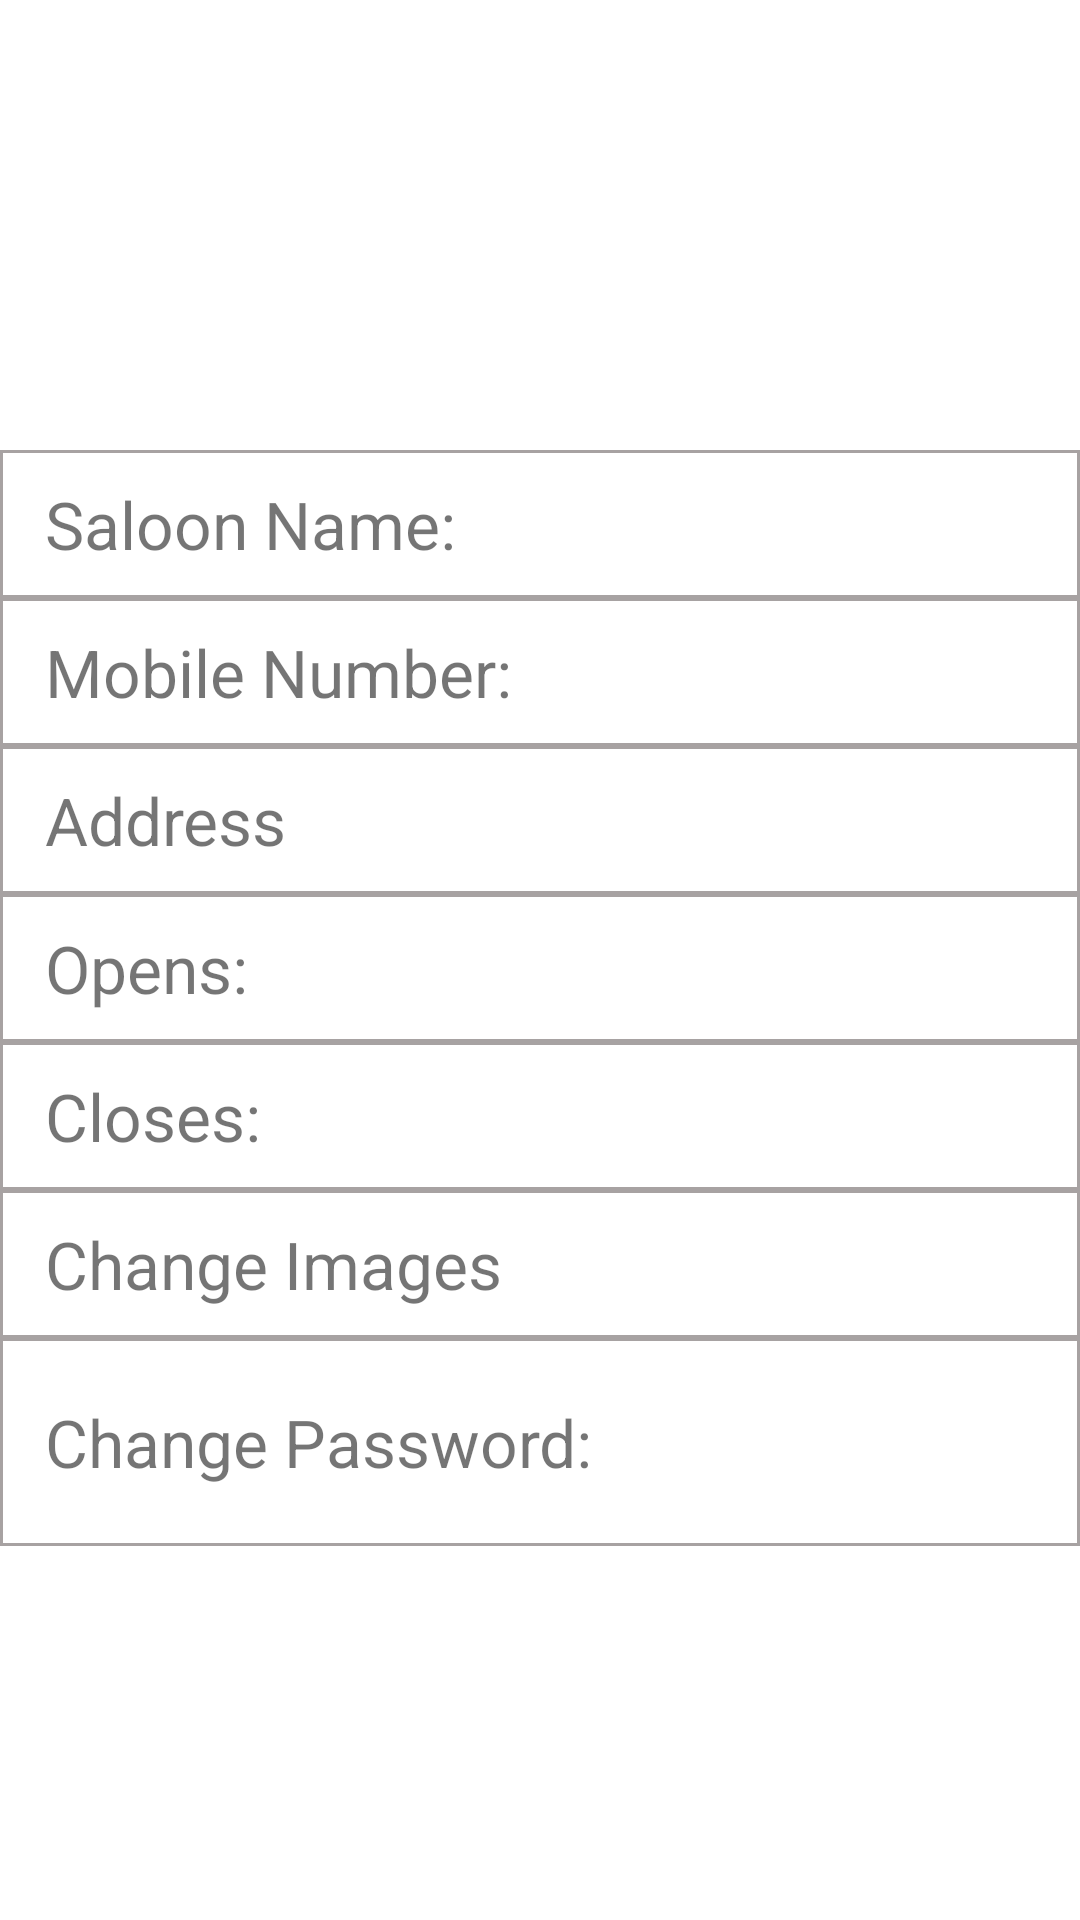

Android layout source for this screen:
<!-- AndroidManifest.xml: application theme Theme.Saloon -->
<!-- res/layout/fragment_update.xml -->
<?xml version="1.0" encoding="utf-8"?>
<LinearLayout xmlns:android="http://schemas.android.com/apk/res/android"
    xmlns:tools="http://schemas.android.com/tools"
    android:layout_width="match_parent"
    android:layout_height="match_parent"
    android:orientation="vertical"
    tools:context=".AccountActivity">
    <ImageView
        android:id="@+id/ivStoreFront"
        android:layout_width="match_parent"
        android:layout_height="150dp"
        android:paddingBottom="10dp"
        android:paddingTop="10dp"
        android:contentDescription="@string/store_front"
        android:src="@drawable/ic_baseline_person_24"/>

    <LinearLayout
        android:background="@drawable/border"
        android:id="@+id/llName"
        android:layout_width="match_parent"
        android:layout_height="wrap_content"
        android:orientation="horizontal"
        android:paddingBottom="10dp"
        android:paddingTop="10dp">
        <TextView
            android:layout_width="0dp"
            android:layout_height="wrap_content"
            android:layout_weight="1"
            android:layout_marginStart="15dp"
            android:textSize="22sp"
            android:text="@string/saloon_name_colon"/>
        <TextView
            android:id="@+id/tvName"
            android:layout_width="wrap_content"
            android:layout_marginEnd="15dp"
            android:layout_height="wrap_content"
            android:textSize="15sp"/>
    </LinearLayout>
    
    
    
    
    
    
    
    
    
    
    
    
    
    
    
    
    
    
    
    <LinearLayout
        android:id="@+id/llNumber"
        android:layout_width="match_parent"
        android:background="@drawable/border"
        android:layout_height="wrap_content"
        android:orientation="horizontal"
        android:paddingBottom="10dp"
        android:paddingTop="10dp">
        <TextView
            android:layout_width="0dp"
            android:layout_height="wrap_content"
            android:layout_weight="1"
            android:textSize="22sp"
            android:layout_marginStart="15dp"
            android:text="@string/mobile_number_colon"/>
        <TextView
            android:id="@+id/tvNumber"
            android:layout_marginEnd="15dp"
            android:layout_width="wrap_content"
            android:layout_height="wrap_content"
            android:textSize="15sp"/>
    </LinearLayout>
    <LinearLayout
        android:id="@+id/llAddress"
        android:layout_width="match_parent"
        android:layout_height="wrap_content"
        android:background="@drawable/border"
        android:orientation="horizontal"
        android:paddingBottom="10dp"
        android:paddingTop="10dp">
        <TextView
            android:layout_width="0dp"
            android:layout_height="wrap_content"
            android:layout_weight="1"
            android:textSize="22sp"
            android:layout_marginStart="15dp"
            android:text="@string/address_colon"/>
        <TextView
            android:id="@+id/tvAddress"
            android:layout_width="wrap_content"
            android:layout_marginEnd="15dp"
            android:layout_height="wrap_content"
            android:textSize="15sp"/>
    </LinearLayout>
    <LinearLayout
        android:id="@+id/llOpens"
        android:layout_width="match_parent"
        android:layout_height="wrap_content"
        android:background="@drawable/border"
        android:orientation="horizontal"
        android:paddingBottom="10dp"
        android:paddingTop="10dp">
        <TextView
            android:layout_width="0dp"
            android:layout_height="wrap_content"
            android:layout_marginStart="15dp"
            android:layout_weight="1"
            android:textSize="22sp"
            android:text="@string/opens"/>
        <TextView
            android:id="@+id/tvOpens"
            android:layout_width="wrap_content"
            android:layout_marginEnd="15dp"
            android:layout_height="wrap_content"
            android:textSize="15sp"/>
    </LinearLayout>
    <LinearLayout
        android:id="@+id/llCloses"
        android:layout_width="match_parent"
        android:layout_height="wrap_content"
        android:orientation="horizontal"
        android:background="@drawable/border"
        android:paddingBottom="10dp"
        android:paddingTop="10dp">
        <TextView
            android:layout_width="0dp"
            android:layout_height="wrap_content"
            android:layout_weight="1"
            android:layout_marginStart="15dp"
            android:textSize="22sp"
            android:text="@string/closes"/>
        <TextView
            android:id="@+id/tvCloses"
            android:layout_width="wrap_content"
            android:layout_height="wrap_content"
            android:layout_marginEnd="15dp"
            android:textSize="15sp"/>
    </LinearLayout>
    <TextView
        android:id="@+id/tvChangeImage"
        android:layout_width="match_parent"
        android:layout_height="wrap_content"
        android:textSize="22sp"
        android:paddingStart="15dp"
        android:paddingEnd="15dp"
        android:background="@drawable/border"
        android:paddingBottom="10dp"
        android:paddingTop="10dp"
        android:text="@string/change_images"/>
    <LinearLayout
        android:id="@+id/llPassword"
        android:layout_width="match_parent"
        android:layout_height="wrap_content"
        android:background="@drawable/border"
        android:orientation="horizontal"
        android:paddingBottom="10dp"
        android:paddingTop="10dp">
        <TextView
            android:layout_width="0dp"
            android:layout_height="wrap_content"
            android:layout_weight="1"
            android:paddingBottom="10dp"
            android:layout_marginStart="15dp"
            android:paddingTop="10dp"
            android:textSize="22sp"
            android:text="@string/change_password"/>
        <EditText
            android:id="@+id/tvChangePassword"
            android:layout_width="wrap_content"
            android:inputType="textPassword"
            android:layout_marginEnd="15dp"
            android:background="@color/white"
            android:focusable="false"
            android:autofillHints="password"
            android:layout_height="wrap_content"
            android:paddingBottom="10dp"
            android:paddingTop="10dp"
            android:textSize="15sp"/>
    </LinearLayout>
</LinearLayout>
<!-- resources referenced by this layout -->
<resources>
  <color name="white">#FFFFFFFF</color>
  <!-- drawable border (drawable) -->
  <?xml version="1.0" encoding="utf-8"?>
  <shape xmlns:android="http://schemas.android.com/apk/res/android"
      android:shape="rectangle">
      <stroke android:color="@color/light_grey" android:width="1dp"/>
  </shape>
  <string name="address_colon">Address</string>
  <string name="change_images">Change Images</string>
  <string name="change_password">Change Password:</string>
  <string name="closes">Closes:</string>
  <string name="email_colon">Email:</string>
  <string name="mobile_number_colon">Mobile Number:</string>
  <string name="opens">Opens:</string>
  <string name="saloon_name_colon">Saloon Name:</string>
  <string name="store_front">Store Front</string>
  <style name="Theme.Saloon" parent="Theme.MaterialComponents.DayNight.NoActionBar">
          
          <item name="colorPrimary">@color/purple_500</item>
          <item name="colorPrimaryVariant">@color/purple_700</item>
          <item name="colorOnPrimary">@color/white</item>
          
          <item name="colorSecondary">@color/teal_200</item>
          <item name="colorSecondaryVariant">@color/teal_700</item>
          <item name="colorOnSecondary">@color/black</item>
          
          <item name="android:statusBarColor" tools:targetApi="l">?attr/colorPrimaryVariant</item>
          
          <item name="windowActionBar">false</item>
          <item name="windowNoTitle">true</item>
      </style>
  <color name="light_grey">#A7A2A2</color>
  <color name="purple_500">#FF6200EE</color>
  <color name="purple_700">#FF3700B3</color>
  <color name="teal_200">#FF03DAC5</color>
  <color name="teal_700">#FF018786</color>
  <color name="black">#FF000000</color>
</resources>
